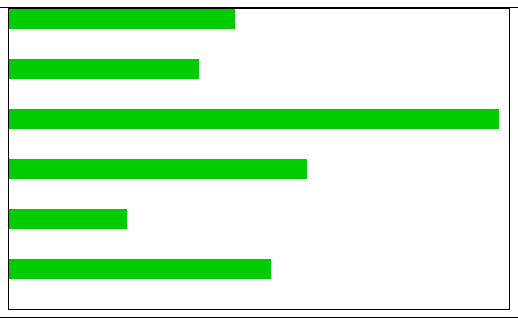
D3 v3 page, settled after 360 driven frames (6 s of simulated time); the page loaded 1 data file(s).



 /*       CHART A           */   


d3.text("cool_data.csv", function(datasetText) {

var parsedCSV = d3.csv.parseRows(datasetText);


var data=[];
for(i = 1; i< parsedCSV.length; i++) {

  data.push(Number(parsedCSV[i][1]))
  console.log(parsedCSV[i][1])
}

console.log(data)
var coolData = [1, 2, 3, 4, 5];

makeHorizontalBarChart(data, 500, 300, "#hella", "#00cc00", 10)

});



// ── myscripts.js
function makeBarChart(data, divId, height, width, fill, opacity, barspacing) {


var root = d3.select(divId).append('svg')

var template = root.append("svg")
    .attr("x", 80)
    .attr("y", 30)
    .attr("width", width)
    .attr("height", height)
    .attr("id", "a-chart");


var maxDataValue = d3.max(evenNumbers);
var barHeight = height / evenNumbers.length;
var barWidth = function(datum) {
  return datum * (width / maxDataValue);
};
var barX = 0;
var barY = function(datum, index) {
  return index * barHeight;
};

template.selectAll('rect.number')
    .data(evenNumbers).enter()
  .append('rect')
    .attr({
      'x': barX,
      'y': barY,
      'width': barWidth,
      'height': barHeight-barspacing,
      'fill': fill,
      'stroke': '#444',
      'opacity':opacity
    });

}

function makeVerticalBarChart(dataset, divId, height, width, fill, opacity, barspacing) {


var root = d3.select(divId).append('svg')

var template = root.append("svg")
    .attr("x", 80)
    .attr("y", 30)
    .attr("width", width)
    .attr("height", height)
    .attr("id", "a-chart");


var maxDataValue = d3.max(dataset);
var barWidth = width / dataset.length;
var barHeight = height;
var barY = function(datum, index) {
  return height - datum * (height / maxDataValue);
};

var barX = function(datum, index) {
  return index * barWidth;
};

template.selectAll('rect.number')
    .data(dataset).enter()
  .append('rect')
    .attr({
      'x': barX,
      'y': barY,
      'width': barWidth - barspacing,
      'height': barHeight ,
      'fill': fill,
      'stroke': '#444',
      'opacity':opacity
    });

}

function makeVerticalBarChart2(dataset, w, h, divId, color){
//Width and height

var svg = d3.select(divId)
            .append("svg")
            .attr("width", w)
            .attr("height", h);

svg.selectAll("rect")
   .data(dataset)
   .enter()
   .append("rect")
   .attr("x", function(d, i) {
    return i * (w / dataset.length);  //Bar width of 20 plus 1 for padding 
    })
   .attr("y", function(d) {
    return h - d*4;  //Height minus data value
    })
   .attr("width", 20)
   .attr("height", function(d) {
    return 4*d;  //Just the data value
    })
   .attr("fill", color);

svg.selectAll("text")
   .data(dataset)
   .enter()
   .append("text")
   .text(function(d) {
        return d;
   })
   .attr("x", function(d, i) {
        return i * (w / dataset.length)+4;
   })
   .attr("y", function(d) {
        return h - (d * 4)+15;
   })
   .attr("font-family", "sans-serif")
   .attr("font-size", "11px")
   .attr("fill", "white");
}

function makeVerticalBarChart3(dataset, w, h, divId, color, padding){
//Width and height


var yScale = d3.scale.linear()
                     .domain([0, d3.max(dataset, function(d) { return d; })])
                     .range([h-padding, padding]);

var svg = d3.select(divId)
            .append("svg")
            .attr("width", w)
            .attr("height", h);



svg.selectAll("rect")
   .data(dataset)
   .enter()
   .append("rect")
   .attr("x", function(d, i) {
    return i * (w / dataset.length);  //Bar width of 20 plus 1 for padding 
    })
   .attr("y", function(d) {
    return yScale(d);  //Height minus data value
    })
   .attr("width", 20)
   .attr("height", function(d) {
    return 4*d;  //Just the data value
    })
   .attr("fill", color);

svg.selectAll("text")
   .data(dataset)
   .enter()
   .append("text")
   .text(function(d) {
        return d;
   })
   .attr("x", function(d, i) {
        return i * (w / dataset.length)+4;
   })
   .attr("y", function(d) {
        return yScale(d);
   })
   .attr("font-family", "sans-serif")
   .attr("font-size", "11px")
   .attr("fill", "white");
}

function makeHorizontalBarChart(dataset, w, h, divId, color, padding){
//Width and height


var yScale = d3.scale.linear()
                     .domain([0, d3.max(dataset, function(d) { return d; })])
                     .range([h-padding, padding]);
var xScale = d3.scale.linear()
                     .domain([0, d3.max(dataset, function(d) { return d; })])
                     .range([padding, w-padding]);

var svg = d3.select(divId)
            .append("svg")
            .attr("width", w)
            .attr("height", h);



svg.selectAll("rect")
   .data(dataset)
   .enter()
   .append("rect")
   .attr("y", function(d, i) {
    return i * (h / dataset.length);  //Bar width of 20 plus 1 for padding 
    })
   .attr("x", 0)
   .attr("width", function(d) {return xScale(d); })
   .attr("height", 20)
   .attr("fill", color);

}

function makeScatterPlot(dataset, w, h, padding, divId)
{

var xScale = d3.scale.linear()
                     .domain([0, d3.max(dataset, function(d) { return d[0]; })])
                     .range([padding, w-padding]);

var yScale = d3.scale.linear()
                     .domain([0, d3.max(dataset, function(d) { return d[1]; })])
                     .range([h-padding, padding]);

var rScale = d3.scale.linear()
                     .domain([0, d3.max(dataset, function(d) { return d[1]; })])
                     .range([5, 12]);

var svg = d3.select(divId)
            .append("svg")
            .attr("width", w)
            .attr("height", h);

var circles = svg.selectAll("circle")
            .data(dataset)
            .enter()
            .append("circle")
            .attr("cx", function(d) {return xScale(d[0]);})
            .attr("cy", function(d) {return yScale(d[1]);})
            .attr("r",  function(d) {return rScale(d[1]);});


var words = svg.selectAll("text")
            .data(dataset)
            .enter()
            .append("text")
            .text(function(d) {return d[0] + "," + d[1];})
            .attr("x", function(d) {return xScale(d[0]);})
            .attr("y", function(d) {return yScale(d[1]);})
            .attr("font-family", "sans-serif")
            .attr("font-size", "11px")
            .attr("fill", "red");

var xAxis = d3.svg.axis()
            .scale(xScale)
            .orient("bottom")
            .ticks(5);

var axisX = svg.append("g")
            .attr("id", "axis")  //Assign "axis" class
            .attr("transform", "translate(0," + (h - padding) + ")")
            .call(xAxis);

var yAxis = d3.svg.axis()
            .scale(yScale)
            .orient("left")
            .ticks(5);

var axisY = svg.append("g")
            .attr("class", "axis")
            .attr("transform", "translate(" + padding + ",0)")
            .call(yAxis);
}

function makeTable(divId, dataset)  {
d3.select(divId)
    .append("table")
    .style("border-collapse", "collapse")
    .style("border", "2px black solid")
    
    .selectAll("tr")
    .data(dataset)
    .enter().append("tr")
    
    .selectAll("td")
    .data(function(d){return d;})
    .enter().append("td")
    .style("border", "1px black solid")
    .style("padding", "10px")
    .on("mouseover", function(){d3.select(this).style("background-color", "aliceblue")}) 
    .on("mouseout", function(){d3.select(this).style("background-color", "white")}) 
    .text(function(d){return d;})
    .style("font-size", "12px");
  }

### data: cool_data.csv
name, value
acorns, 18
bananas, 15
cupcakes, 40
doggies, 24
eagle, 9
fun, 21